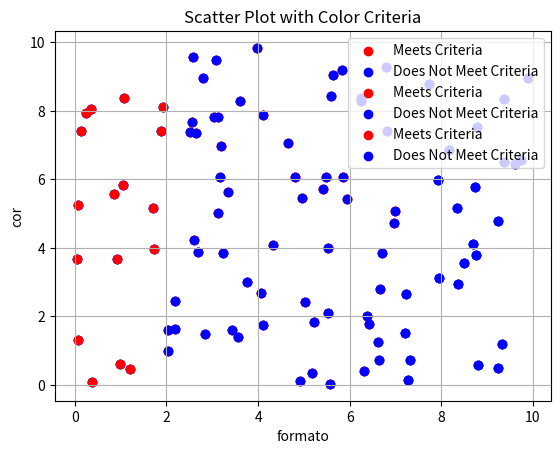

Here is the Python script that generated this plot:
import math
import random
import pandas as pd
import matplotlib.pyplot as plt

entradas = [4,0.5,1.1] # vetor de entrada 
pesos = [0.1,0.3,0.4] # vetor de pesos
deslocamento = 1 # deslocamento inicial +1 para direita para que f(x>1) = 1
temperatura = 0.0001  # 0.0001 forma um degrau razoável

def verificaEntradasEpesos(entradas, pesos): # verifica se a quantidade de entradas e de pesos é igual
  if len(entradas) > len(pesos):
    print("vetor de entradas maior que o de pesos")
    exit()
  elif len(entradas) < len(pesos):
    print("vetor de entradas menor que o de pesos")
    exit()


def funcaoAtivacao(net, deslocamento, temperatura):
  return 1/(1+(math.e)**(-((net-deslocamento)/temperatura)))


def calculaNet(entradas, pesos): # calcula o valor de rede (net):
  net = 0
  i=0

  for entrada in entradas:
    net = net + entrada * pesos[i]
    i=i+1

  return net

  
def neuronio(entradas, pesos, deslocamento, temperatura): # método do neurônio
  net = calculaNet(entradas, pesos)
  
  if funcaoAtivacao(net,deslocamento,temperatura) >= 1 : # Se f(x)>=1, o neurônio ativa sua saída. Se f(x) < 1, não ativa a saída.
      print("ativou: f("+str(net)+") = "+str(funcaoAtivacao(net,deslocamento,temperatura)))
      return False
  else:
    print("não ativou: f("+str(net)+") = "+str(funcaoAtivacao(net,deslocamento,temperatura)))
    return True


def criaFrutas(quantidade): # cria uma quantidade estipulada de "frutas"
  dados = []

  for i in range(quantidade):
    cor = random.uniform(0, 10)
    formato = random.uniform(0, 10)
    dados.append((cor, formato, "N/A"))
  
  return dados



def verificaMacas4var(dados, a,b, c,d): # verifica quais frutas são maçãs de acordo com as cacterísticas estipuladas nos intervalos a,b c,d que podem variar de 0 a 10.

  df = pd.DataFrame(dados, columns=['cor','formato', 'maçã?'])
  m=0
  
  for i in range(len(dados)):
    if a <= dados[i][0] <= b:
      if c <= dados[i][1] <= d:
        df.iloc[i, 2] = "sim"
        m = m+1    

  print("número de maçãs:", m)
  plotar(df)

def verificaMacas2var(dados, a,b): # verifica quais frutas são maçãs de acordo com as cacterísticas estipuladas no intervalo [a,b] que pode variar de 0 a 10.

  df = pd.DataFrame(dados, columns=['cor', 'formato', 'maçã?'])
  m=0
  
  for i in range(len(dados)):
    if a <= dados[i][0] <= b:
      df.iloc[i, 2] = "sim"
      m = m+1    

  print("número de maçãs:", m)
  plotar(df)

def verificaMacas1var(dados, a): # verifica quais frutas são maçãs de acordo com as cacterísticas estipuladas no intervalo [a, 10], que podem variar de 0 a 10.

  df = pd.DataFrame(dados, columns=['cor', 'formato', 'maçã?'])
  m=0
  
  for i in range(len(dados)):
    if dados[i][0] <= a:
      df.iloc[i, 2] = "sim"
      m = m+1

  print("número de maçãs:", m)
  plotar(df)


def plotar(df):

  range_max_y = (0, 10)

  # Check if each element meets the criteria for both X and Y ranges
  criteria = (df['maçã?'] == "sim") & (df['cor'].between(range_max_y[0], range_max_y[1]))

  # Plot the scatter plot using Matplotlib and different colors based on the criteria
  plt.scatter(df['cor'][criteria], df['formato'][criteria], color='red', marker='o', label='Meets Criteria')
  plt.scatter(df['cor'][~criteria], df['formato'][~criteria], color='blue', marker='o', label='Does Not Meet Criteria')
  plt.xlabel('formato')
  plt.ylabel('cor')
  plt.title('Scatter Plot with Color Criteria')
  plt.legend()
  plt.grid(True)
  plt.show()


def main():

  verificaEntradasEpesos(entradas, pesos)
  
# # definição de maçã 2 var:
  # range cor:
  a = 2
  b = 7 

  # range formato:
  c = 4
  d = 8
  
  quantidadeFrutas = 100
  frutas = criaFrutas(quantidadeFrutas)

  verificaMacas4var(frutas, a,b, c,d)
  verificaMacas2var(frutas, a,b)
  verificaMacas1var(frutas, a)
  






  # separar parte do DF para aprendizado e outra parte para teste

  # neuronio(entradas, pesos, deslocamento, temperatura)


main()
